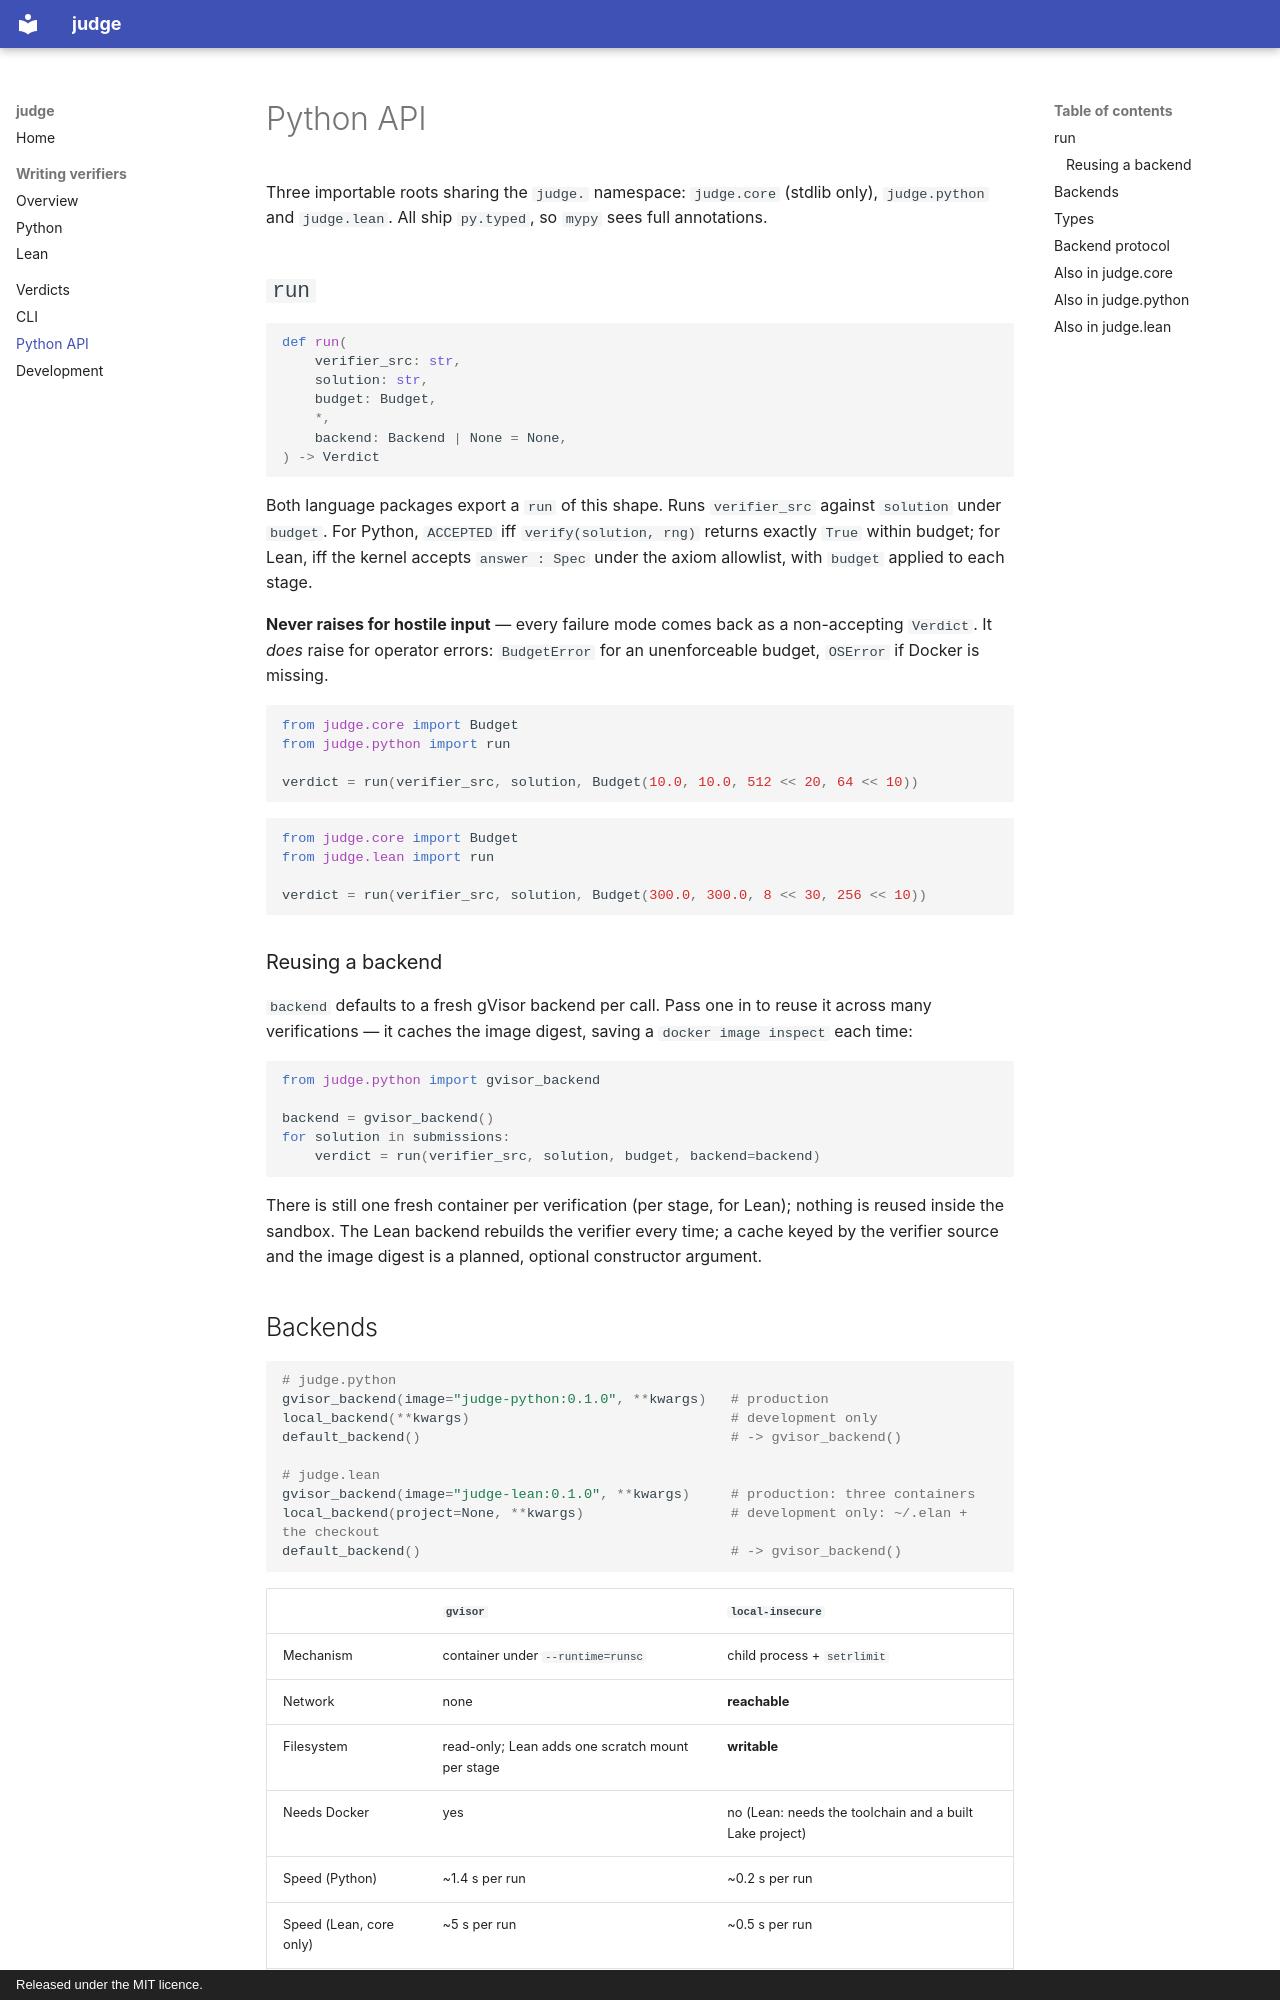

repository: nicolasloizeau/judge · page: api/index.html · generator: mkdocs · copyright: Released under the MIT licence.

# Python API

Three importable roots sharing the `judge.` namespace: `judge.core` (stdlib
only), `judge.python` and `judge.lean`. All ship `py.typed`, so `mypy` sees full
annotations.

## `run`

```python
def run(
    verifier_src: str,
    solution: str,
    budget: Budget,
    *,
    backend: Backend | None = None,
) -> Verdict
```

Both language packages export a `run` of this shape. Runs `verifier_src` against
`solution` under `budget`. For Python, `ACCEPTED` iff `verify(solution, rng)`
returns exactly `True` within budget; for Lean, iff the kernel accepts
`answer : Spec` under the axiom allowlist, with `budget` applied to each stage.

**Never raises for hostile input** — every failure mode comes back as a
non-accepting `Verdict`. It *does* raise for operator errors: `BudgetError` for an
unenforceable budget, `OSError` if Docker is missing.

```python
from judge.core import Budget
from judge.python import run

verdict = run(verifier_src, solution, Budget(10.0, 10.0, 512 << 20, 64 << 10))
```

```python
from judge.core import Budget
from judge.lean import run

verdict = run(verifier_src, solution, Budget(300.0, 300.0, 8 << 30, 256 << 10))
```

### Reusing a backend

`backend` defaults to a fresh gVisor backend per call. Pass one in to reuse it
across many verifications — it caches the image digest, saving a
`docker image inspect` each time:

```python
from judge.python import gvisor_backend

backend = gvisor_backend()
for solution in submissions:
    verdict = run(verifier_src, solution, budget, backend=backend)
```

There is still one fresh container per verification (per stage, for Lean);
nothing is reused inside the sandbox. The Lean backend rebuilds the verifier
every time; a cache keyed by the verifier source and the image digest is a
planned, optional constructor argument.
